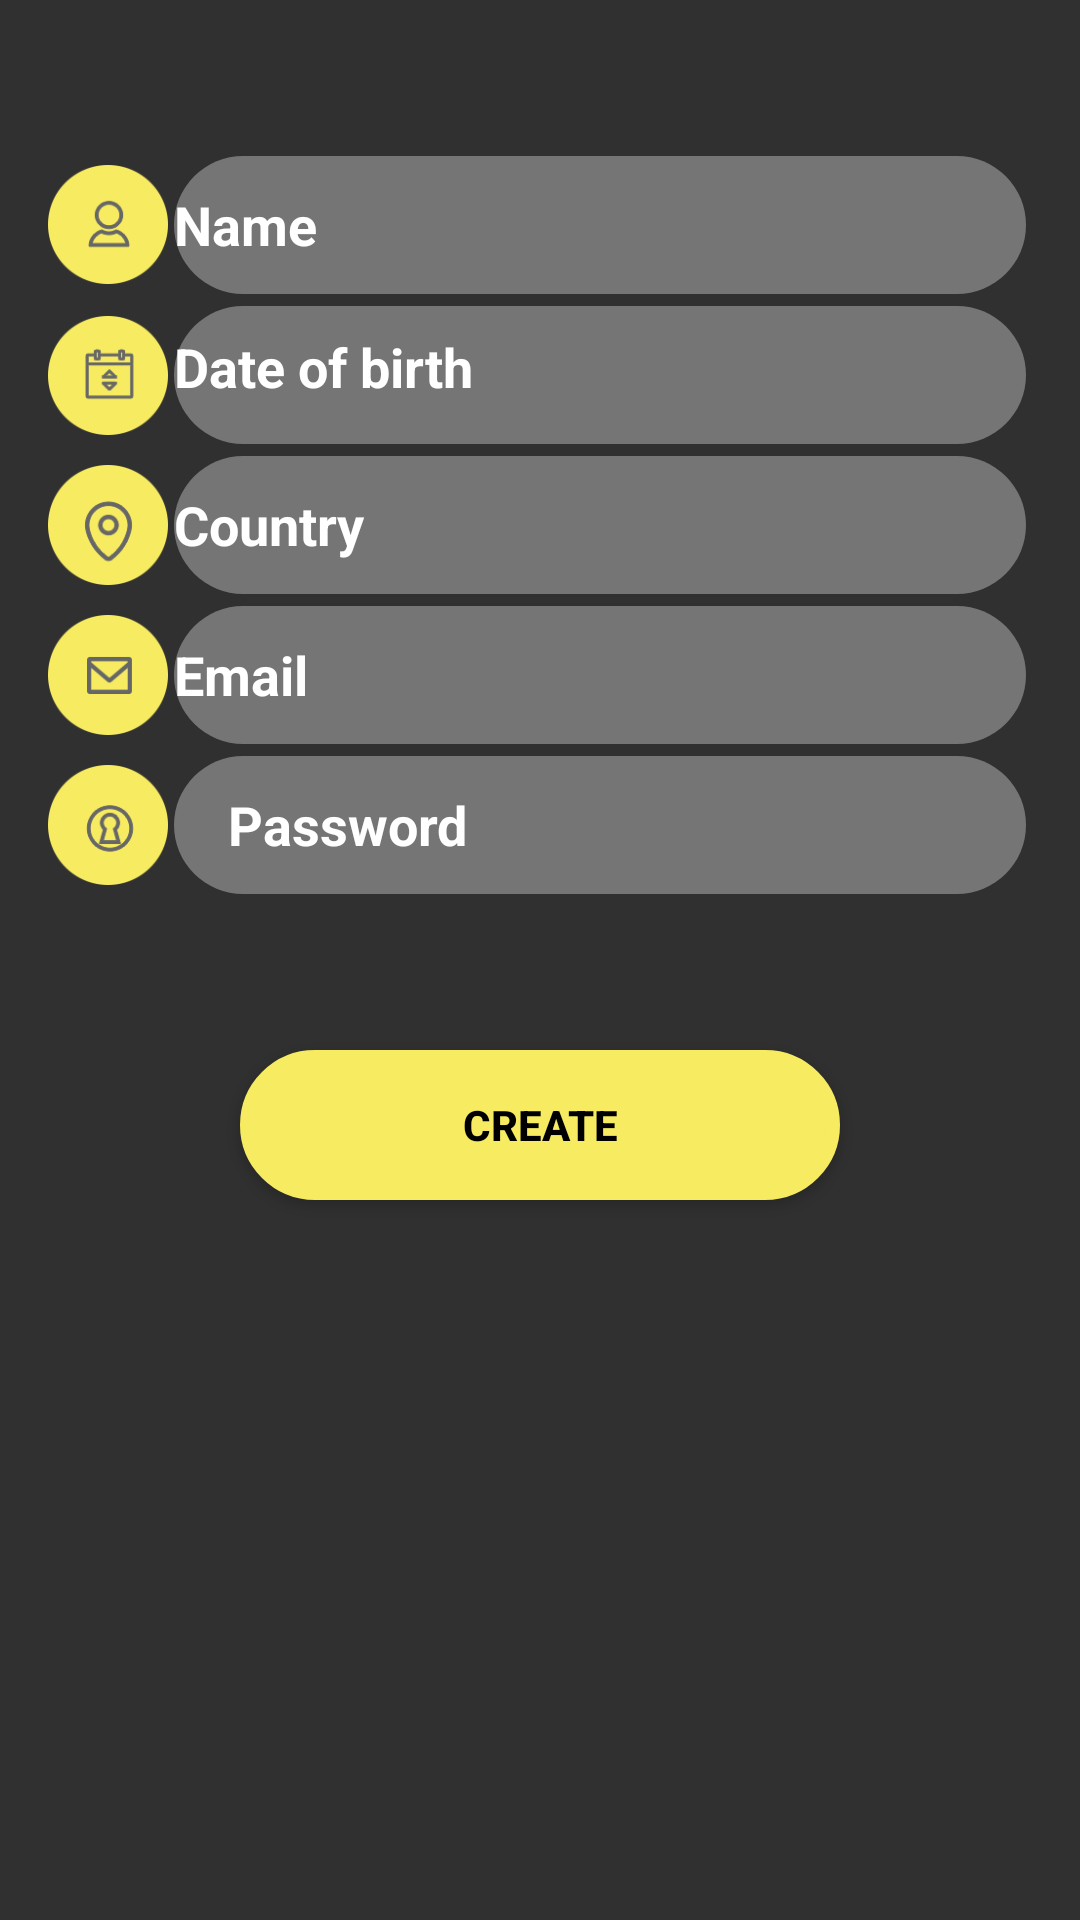

Reconstruct the res/layout file that produces this screen, plus the resources it refers to.
<!-- AndroidManifest.xml: application theme AppTheme -->
<!-- res/layout/create_account.xml -->
<?xml version="1.0" encoding="utf-8"?>
<LinearLayout xmlns:android="http://schemas.android.com/apk/res/android"
    android:layout_width="match_parent"
    android:layout_height="wrap_content"
    android:paddingLeft="@dimen/activity_horizontal_margin"
    android:paddingRight="@dimen/activity_horizontal_margin"
    android:orientation="vertical"
    android:layout_centerInParent="true"
    android:id="@+id/create_account_layout">


    <RelativeLayout
        android:layout_width="match_parent"
        android:layout_height="match_parent">

        <LinearLayout
            android:layout_width="match_parent"
            android:layout_height="50dp"
            android:id="@+id/l1"
            android:orientation="horizontal"
            android:layout_marginTop="50dp" >

            <ImageView
                android:layout_width="40dp"
                android:layout_height="40dp"
                android:layout_marginTop="5dp"
                android:background="@drawable/icon_username"
                android:id="@+id/imageView2" />

            <EditText
                android:layout_width="match_parent"
                android:layout_height="50dp"
                android:background="@drawable/round_edit_text"
                android:textColor="@color/white"
                android:textStyle="bold"
                android:id="@+id/create_account_name_field"
                android:textColorHint="@color/white"
                android:singleLine="true"
                android:textSize="18dp"
                android:imeOptions="actionNext"
                android:layout_gravity="center_horizontal"
                android:paddingStart="20dp"
                android:paddingRight="10dp"
                android:ems="10"
                android:hint="Name"
                android:nextFocusDown="@+id/create_account_age_field"
                android:layout_marginTop="50dp"
                android:paddingLeft="2dp"/>

        </LinearLayout>
        <LinearLayout
            android:layout_width="match_parent"
            android:layout_height="50dp"
            android:id="@+id/l2"
            android:layout_below="@+id/l1"
            android:orientation="horizontal">

            <ImageView
                android:layout_width="40dp"
                android:layout_height="40dp"
                android:layout_marginTop="5dp"
                android:background="@drawable/icon_age">

            </ImageView>

            <TextView
                android:paddingTop="10dp"
                android:layout_width="match_parent"
                android:layout_height="50dp"
                android:background="@drawable/round_edit_text"
                android:textColor="@color/white"
                android:textStyle="bold"
                android:focusable="true"
                android:id="@+id/create_account_age_field"
                android:textColorHint="@color/white"
                android:singleLine="true"
                android:inputType="date"
                android:textSize="18dp"
                android:imeOptions="actionNext"
                android:layout_gravity="center_horizontal"
                android:paddingStart="20dp"
                android:paddingRight="10dp"
                android:ems="10"
                android:hint="Date of birth"

                android:paddingLeft="2dp"/>

            />
        </LinearLayout>
        <LinearLayout
            android:layout_width="match_parent"
            android:layout_height="50dp"
            android:id="@+id/l3"
            android:layout_below="@+id/l2"
            android:orientation="horizontal">

            <ImageView
                android:layout_width="40dp"
                android:layout_height="40dp"
                android:layout_marginTop="5dp"
                android:background="@drawable/icon_location"
                android:id="@+id/imageView" />

            <AutoCompleteTextView
                android:layout_width="match_parent"
                android:layout_height="50dp"
                android:background="@drawable/round_edit_text"
                android:textColor="@color/white"
                android:textStyle="bold"
                android:id="@+id/create_account_country_field"
                android:textColorHint="@color/white"
                android:singleLine="true"
                android:textSize="18dp"
                android:imeOptions="actionNext"
                android:layout_gravity="center_horizontal"
                android:paddingStart="20dp"
                android:paddingRight="10dp"
                android:ems="10"
                android:hint="Country"
                android:paddingLeft="2dp"/>

            />
        </LinearLayout>
        <LinearLayout
            android:layout_width="match_parent"
            android:layout_height="50dp"
            android:orientation="horizontal"
            android:id="@+id/l4"
            android:layout_below="@id/l3">

            <ImageView
                android:layout_width="40dp"
                android:layout_height="40dp"
                android:layout_marginTop="5dp"
                android:background="@drawable/icon_email">

            </ImageView>

            <EditText
                android:layout_width="match_parent"
                android:layout_height="50dp"
                android:background="@drawable/round_edit_text"
                android:textColor="@color/white"
                android:textStyle="bold"
                android:id="@+id/create_account_emailField"
                android:textColorHint="@color/white"
                android:singleLine="true"
                android:textSize="18dp"
                android:imeOptions="actionNext"
                android:layout_gravity="center_horizontal"
                android:paddingStart="20dp"
                android:paddingRight="10dp"
                android:ems="10"
                android:hint="Email"

                android:paddingLeft="2dp"/>/>
        </LinearLayout>
        <LinearLayout
            android:layout_width="match_parent"
            android:layout_height="50dp"
            android:id="@+id/l5"
            android:layout_below="@id/l4"
            android:orientation="horizontal">

            <ImageView
                android:layout_width="40dp"
                android:layout_height="40dp"
                android:layout_marginTop="5dp"
                android:background="@drawable/icon_password">

            </ImageView>

            <EditText
                android:layout_width="match_parent"
                android:layout_height="50dp"
                android:background="@drawable/round_edit_text"
                android:textColor="@color/white"
                android:textStyle="bold"
                android:id="@+id/create_account_password_field"
                android:textColorHint="@color/white"
                android:singleLine="true"
                android:inputType="textPassword"
                android:imeOptions="actionDone"
                android:layout_gravity="center_horizontal"
                android:paddingStart="20dp"
                android:paddingEnd="10dp"
                android:ems="10"
                android:hint="Password"
                android:textSize="18sp"/>

            />
        </LinearLayout>
        <Button
            android:layout_width="200dp"
            android:layout_height="50dp"
            android:layout_below="@+id/l5"
            android:layout_centerHorizontal="true"
            android:layout_marginTop="50dp"
            android:text="Create"
            android:textStyle="bold"
            android:textColor="@drawable/button_text_color"
            android:background="@drawable/white_button"
            android:id="@+id/create_account_button" />


    </RelativeLayout>

</LinearLayout>
<!-- resources referenced by this layout -->
<resources>
  <color name="white">#FFFFFF</color>
  <dimen name="activity_horizontal_margin">16dp</dimen>
  <!-- drawable button_text_color (drawable) -->
  <selector xmlns:android="http://schemas.android.com/apk/res/android">
      <item android:state_focused="true" android:state_pressed="false" android:color="@color/black" />
      <item android:state_focused="true" android:state_pressed="true" android:color="@color/black" />
      <item android:state_focused="false" android:state_pressed="true" android:color="@color/black" />
      <item android:color="@color/black" />
  </selector>
  <!-- drawable icon_age: png bitmap (drawable, 5900 bytes) -->
  <!-- drawable icon_email: png bitmap (drawable, 5468 bytes) -->
  <!-- drawable icon_location: png bitmap (drawable, 7199 bytes) -->
  <!-- drawable icon_password: png bitmap (drawable, 6914 bytes) -->
  <!-- drawable icon_username: png bitmap (drawable, 6333 bytes) -->
  <!-- drawable round_edit_text (drawable) -->
  <?xml version="1.0" encoding="utf-8"?>
  <shape xmlns:android="http://schemas.android.com/apk/res/android" android:shape="rectangle">
  
    <corners
        android:topLeftRadius="49dp"
        android:topRightRadius="49dp"
        android:bottomRightRadius="49dp"
        android:bottomLeftRadius="49dp">
    </corners>
    <stroke
        android:width="4dp"
        android:color="@color/transparent">
    </stroke>
    <solid
        android:color="@color/transparent_white_hex_5">
    </solid>
  </shape>
  <!-- drawable white_button (drawable) -->
  <?xml version="1.0" encoding="utf-8" ?>
  <selector xmlns:android="http://schemas.android.com/apk/res/android">
      <item android:state_pressed="true"  >
          <shape>
  
              <solid
                  android:color="@color/lgs_yellow"/>
  
  
              <stroke
                  android:width="5dp"
                  android:color="@color/lgs_yellow"/>
              <corners
                  android:radius="50dp" />
  
  
          </shape>
      </item>
  
      <item>
          <shape>
              <stroke
                  android:width="5dp"
                  android:color="@color/lgs_yellow" />
              <solid
                  android:color="@color/lgs_yellow"/>
              <corners
                  android:radius="50dp" />
  
          </shape>
      </item>
  </selector>
  <style name="AppTheme" parent="Theme.AppCompat.NoActionBar">
          
          <item name="colorPrimary">@color/lgs_purple</item>
          <item name="colorPrimaryDark">@color/lgs_purple</item>
          <item name="colorAccent">@color/lgs_yellow</item>
      </style>
  <color name="black">#000000</color>
  <color name="transparent">#00FFFFFF</color>
  <color name="transparent_white_hex_5">#55ffffff</color>
  <color name="lgs_yellow">#f6eb61</color>
  <color name="lgs_purple">#660066</color>
</resources>
